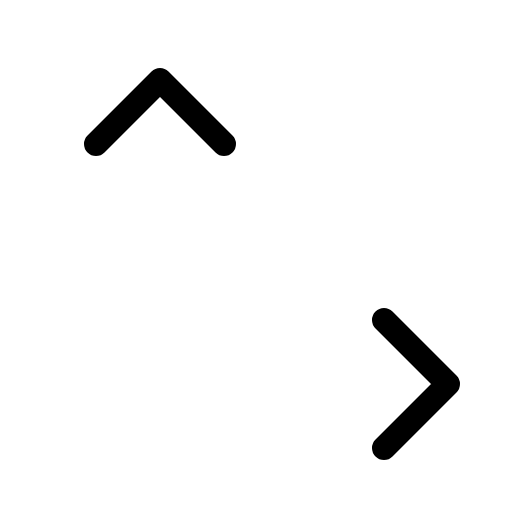
t = 0.00 s
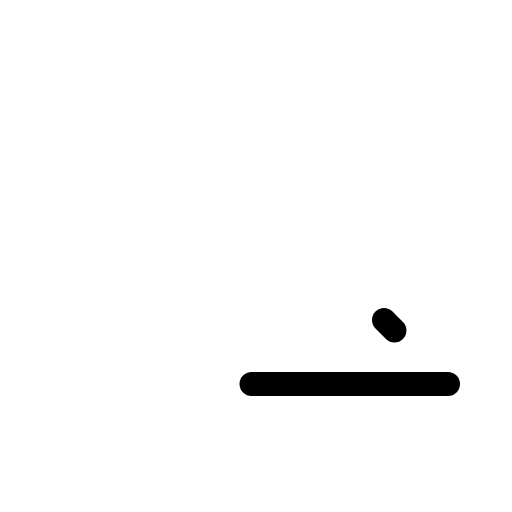
t = 0.60 s
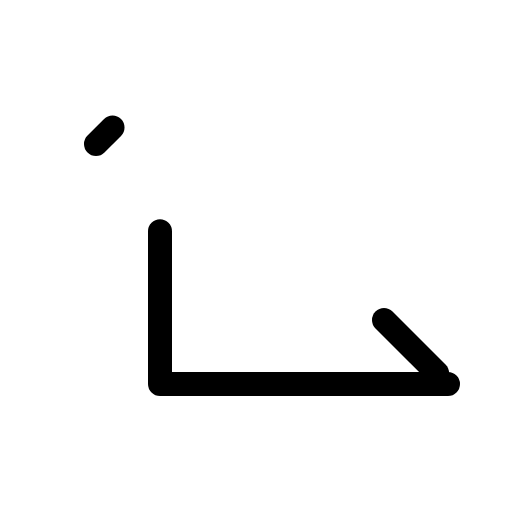
t = 0.98 s
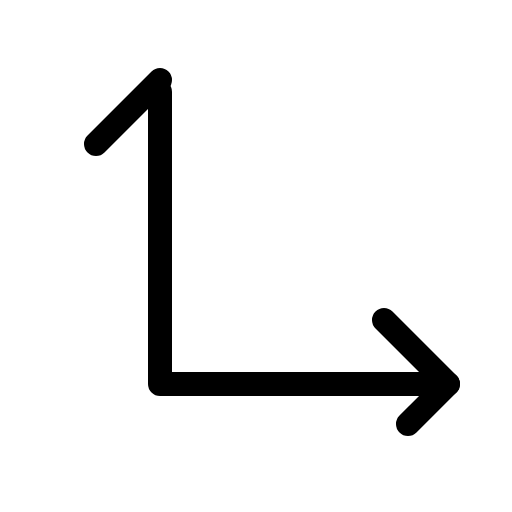
t = 1.35 s
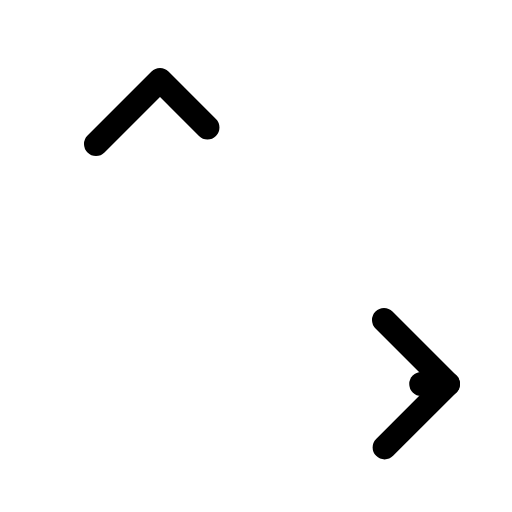
t = 1.73 s

The animated SVG that drew these frames (rendered in a browser with its animation timeline set to each time). Animation: 1 CSS @keyframes rule; one cycle of 2.10 s, repeats indefinitely.

<svg xmlns="http://www.w3.org/2000/svg" viewBox="0 0 256 256">
  <style>
    .draw-line {
      stroke-dasharray: 1;
      stroke-dashoffset: 0;
    }
    svg:hover .draw-line {
      animation: phosphor-draw-in 1.5s ease-in-out infinite;
    }
    @keyframes phosphor-draw-in {
      0%   { stroke-dashoffset: 1; }
      100% { stroke-dashoffset: 0; }
    }
  </style><rect width="256" height="256" fill="none"/><polyline points="224 192 80 192 80 40" fill="none" stroke="currentColor" stroke-linecap="round" stroke-linejoin="round" stroke-width="12" class="draw-line" pathLength="1" style="animation-delay: 0s"/><polyline points="192 160 224 192 192 224" fill="none" stroke="currentColor" stroke-linecap="round" stroke-linejoin="round" stroke-width="12" class="draw-line" pathLength="1" style="animation-delay: 0.3s"/><polyline points="48 72 80 40 112 72" fill="none" stroke="currentColor" stroke-linecap="round" stroke-linejoin="round" stroke-width="12" class="draw-line" pathLength="1" style="animation-delay: 0.6s"/></svg>
